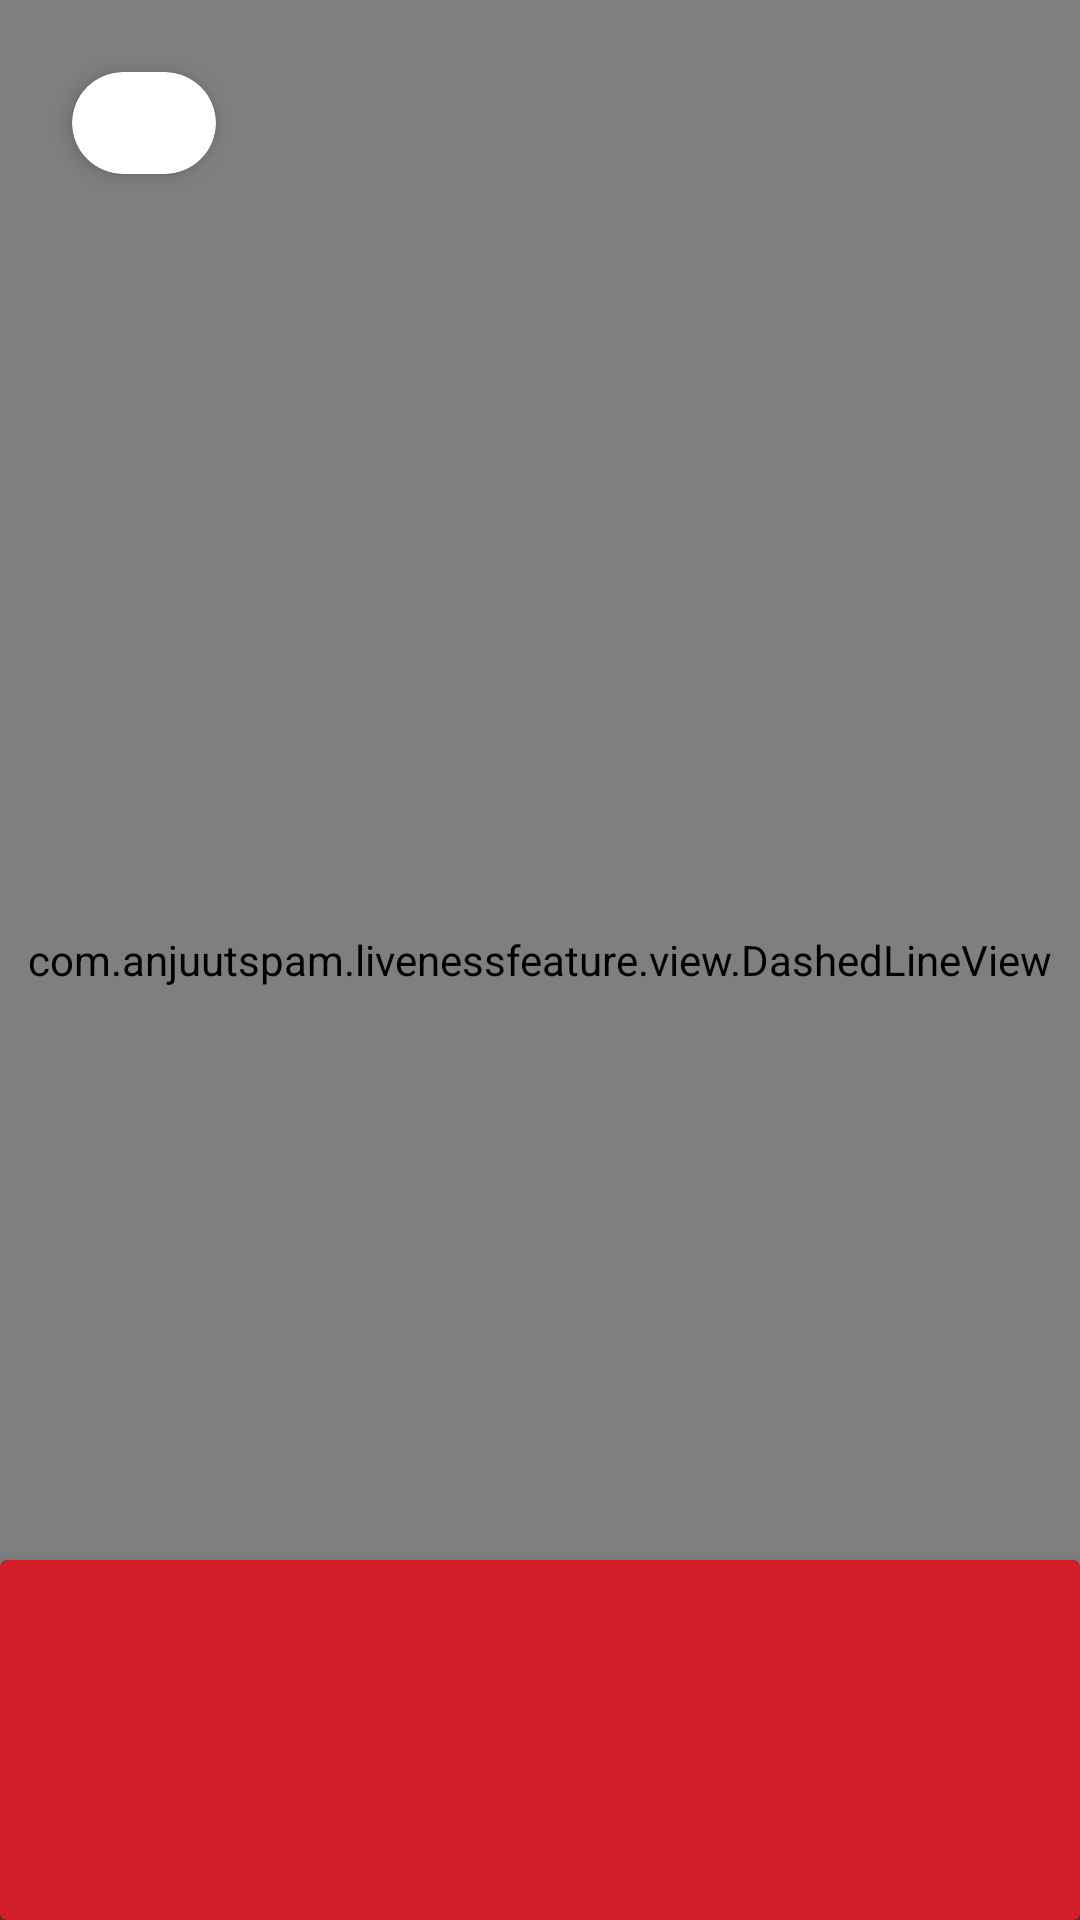

The Android layout XML behind this screen, and the referenced resources:
<!-- AndroidManifest.xml: application theme Theme.LivenessFeature -->
<!-- res/layout/activity_liveness.xml -->
<?xml version="1.0" encoding="utf-8"?>
<androidx.constraintlayout.widget.ConstraintLayout
    xmlns:android="http://schemas.android.com/apk/res/android"
    xmlns:app="http://schemas.android.com/apk/res-auto"
    xmlns:tools="http://schemas.android.com/tools"
    android:id="@+id/main"
    android:layout_width="match_parent"
    android:layout_height="match_parent">



    <androidx.camera.view.PreviewView
        android:id="@+id/viewFinder"
        android:layout_width="0dp"
        android:layout_height="0dp"
        app:layout_constraintBottom_toTopOf="@+id/cv_capture"
        app:layout_constraintEnd_toEndOf="parent"
        app:layout_constraintStart_toStartOf="parent"
        app:layout_constraintTop_toTopOf="parent" />

    <com.anjuutspam.livenessfeature.view.DashedLineView
        android:layout_width="match_parent"
        android:layout_height="match_parent"
        app:layout_constraintTop_toTopOf="parent"
        app:layout_constraintBottom_toBottomOf="parent"
        app:layout_constraintStart_toStartOf="parent"
        app:layout_constraintEnd_toEndOf="parent" />

    <androidx.cardview.widget.CardView
        android:id="@+id/cv_capture"
        android:layout_width="0dp"
        android:layout_height="120dp"
        app:cardElevation="8dp"
        android:backgroundTint="@color/primary"
        app:layout_constraintBottom_toBottomOf="parent"
        app:layout_constraintEnd_toEndOf="parent"
        app:layout_constraintStart_toStartOf="parent">

        <LinearLayout
            android:layout_width="match_parent"
            android:layout_height="match_parent"
            android:orientation="vertical"
            android:padding="24dp">

            <androidx.appcompat.widget.AppCompatButton
                android:id="@+id/btn_capture"
                style="@style/Widget.AppCompat.Button"
                android:layout_width="150dp"
                android:layout_height="50dp"
                android:layout_gravity="center"
                android:layout_marginStart="24dp"
                android:layout_marginEnd="24dp"
                android:layout_marginBottom="24dp"
                android:background="@drawable/white_background"
                android:elevation="20dp"
                android:text="@string/capture"
                android:textColor="@color/primary"
                android:textSize="14sp"
                android:textStyle="bold" />
        </LinearLayout>
    </androidx.cardview.widget.CardView>

    <androidx.cardview.widget.CardView
        android:id="@+id/cv_back"
        android:layout_width="48dp"
        android:layout_height="34dp"
        android:layout_marginStart="24dp"
        android:layout_marginTop="24dp"
        app:cardCornerRadius="24dp"
        app:cardElevation="4dp"
        app:layout_constraintStart_toStartOf="parent"
        app:layout_constraintTop_toTopOf="parent">

        <ImageButton
            android:id="@+id/btn_close"
            android:layout_width="match_parent"
            android:layout_height="match_parent"
            android:layout_marginStart="10dp"
            android:background="?attr/selectableItemBackgroundBorderless"
            android:scaleType="center"
            android:src="@drawable/baseline_arrow_back_ios_24"
            app:tint="@android:color/black"
            tools:ignore="TouchTargetSizeCheck" />
    </androidx.cardview.widget.CardView>

    <View
        android:id="@+id/overlay"
        android:layout_width="0dp"
        android:layout_height="100dp"
        android:background="#80000000"
        app:layout_constraintBottom_toBottomOf="parent"
        app:layout_constraintEnd_toEndOf="parent"
        app:layout_constraintStart_toStartOf="parent" />

</androidx.constraintlayout.widget.ConstraintLayout>
<!-- resources referenced by this layout -->
<resources>
  <color name="primary">#D21E2B</color>
  <string name="capture">CAPTURE</string>
  <style name="Theme.LivenessFeature" parent="Base.Theme.LivenessFeature" />
  <style name="Base.Theme.LivenessFeature" parent="Theme.Material3.DayNight.NoActionBar">
          <item name="colorPrimary">@color/primary</item>
  
          <item name="colorAccent">@color/primary</item>
          <item name="android:statusBarColor">?attr/colorPrimaryDark</item>
          <item name="android:navigationBarColor">?attr/colorPrimary</item>
      </style>
</resources>
